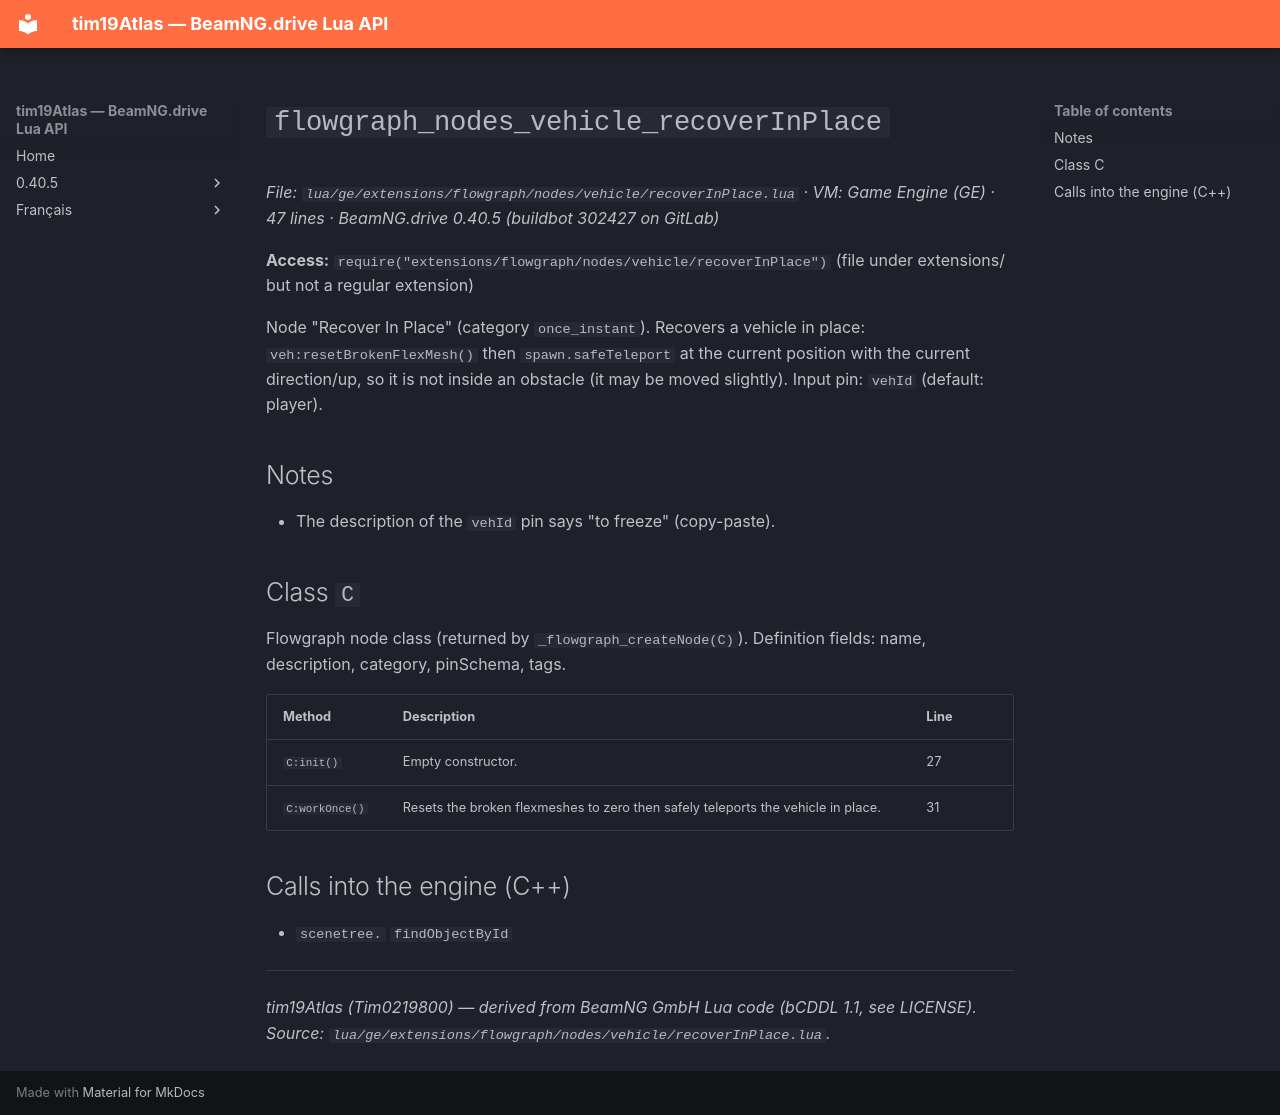

repository: Tim0219800/beamng-lua-atlas · page: 0.40.5/ge/extensions/flowgraph/nodes/vehicle/recoverInPlace.html · generator: mkdocs

# `flowgraph_nodes_vehicle_recoverInPlace`

*File: `lua/ge/extensions/flowgraph/nodes/vehicle/recoverInPlace.lua` · VM: Game Engine (GE) · 47 lines · BeamNG.drive 0.40.5 (buildbot 302427 on GitLab)*

**Access:** `require("extensions/flowgraph/nodes/vehicle/recoverInPlace")` (file under extensions/ but not a regular extension)

Node "Recover In Place" (category `once_instant`). Recovers a vehicle in place: `veh:resetBrokenFlexMesh()` then `spawn.safeTeleport` at the current position with the current direction/up, so it is not inside an obstacle (it may be moved slightly). Input pin: `vehId` (default: player).

## Notes

- The description of the `vehId` pin says "to freeze" (copy-paste).

## Class `C`

Flowgraph node class (returned by `_flowgraph_createNode(C)`). Definition fields: name, description, category, pinSchema, tags.

| Method | Description | Line |
|---|---|---|
| `C:init()` | Empty constructor. | 27 |
| `C:workOnce()` | Resets the broken flexmeshes to zero then safely teleports the vehicle in place. | 31 |

## Calls into the engine (C++)

- `scenetree.` `findObjectById`

---
*tim19Atlas (Tim0219800) — derived from BeamNG GmbH Lua code (bCDDL 1.1, see LICENSE). Source: `lua/ge/extensions/flowgraph/nodes/vehicle/recoverInPlace.lua`.*
